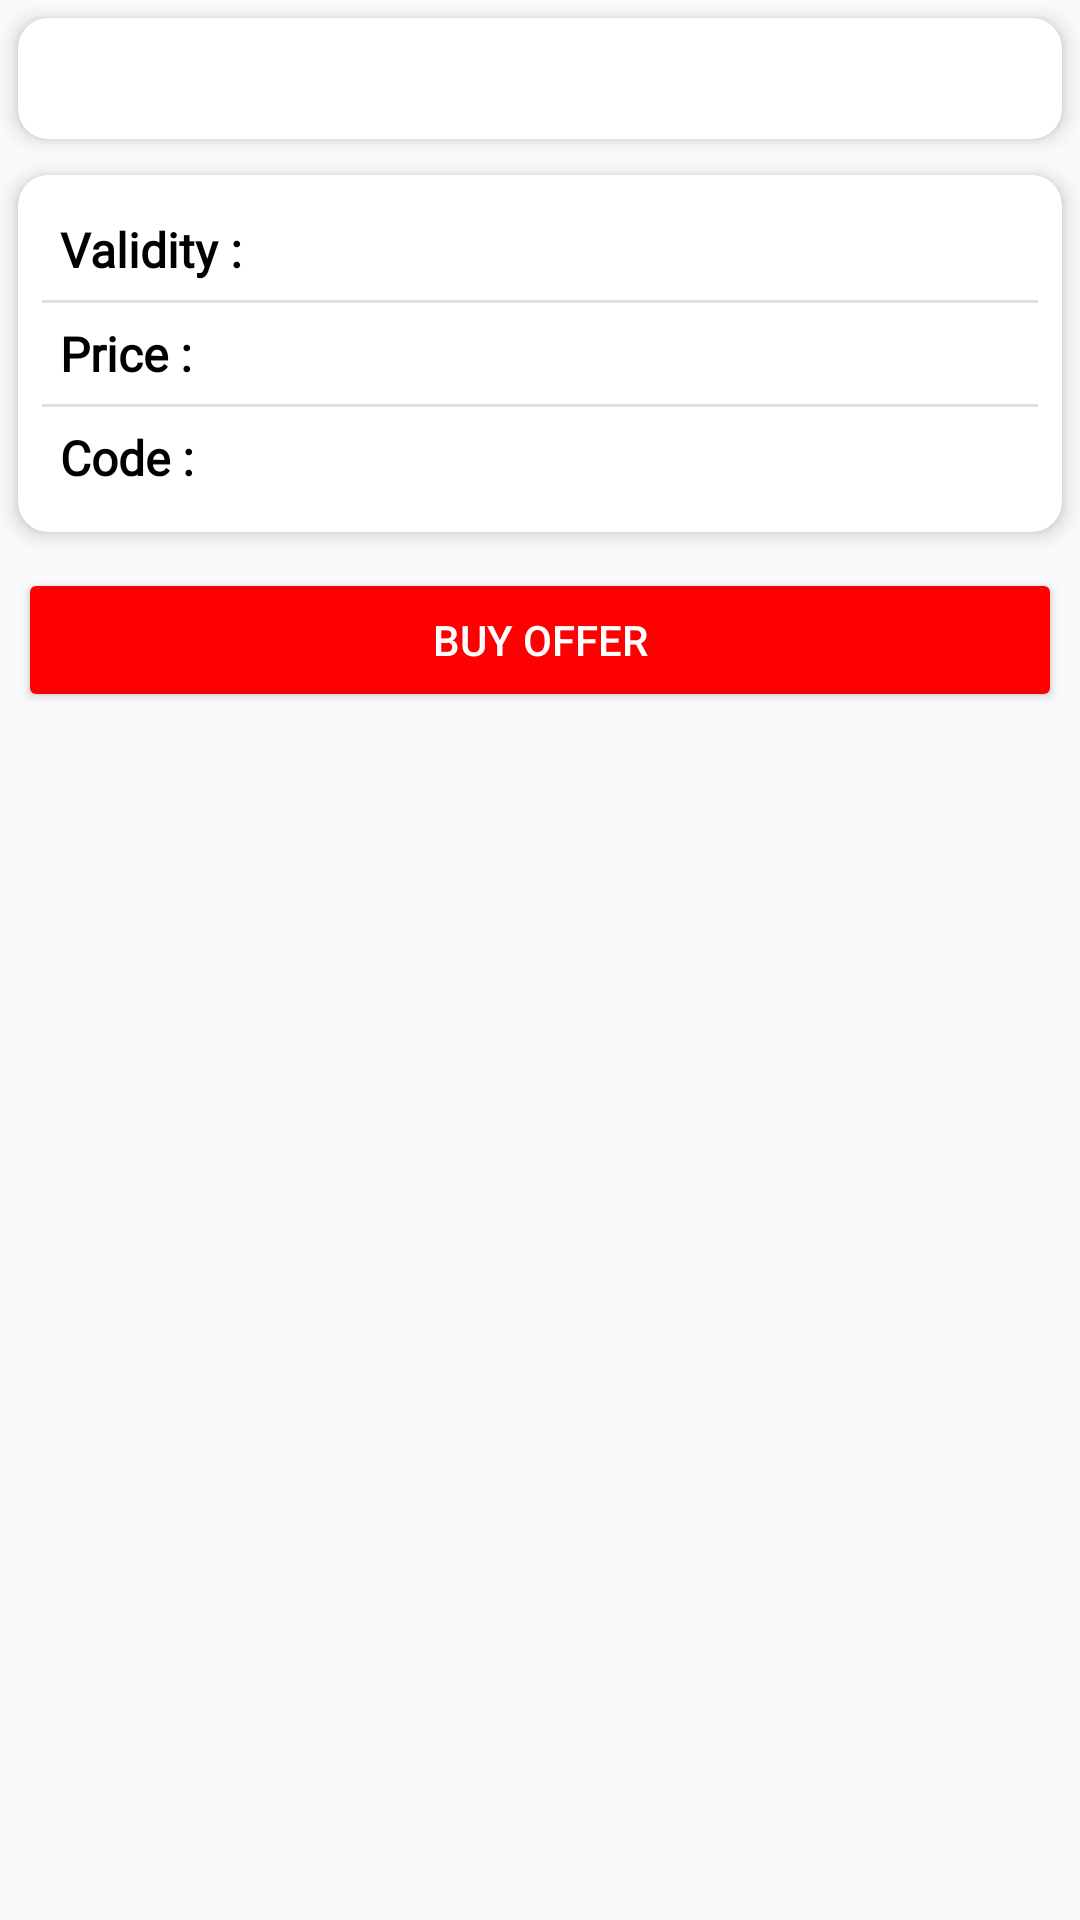

Android layout source for this screen:
<!-- AndroidManifest.xml: application theme Theme.ReadOnlyAdmin -->
<!-- res/layout/activity_offer_details.xml -->
<?xml version="1.0" encoding="utf-8"?>
<LinearLayout xmlns:android="http://schemas.android.com/apk/res/android"
    xmlns:app="http://schemas.android.com/apk/res-auto"
    xmlns:tools="http://schemas.android.com/tools"
    android:layout_width="match_parent"
    android:layout_height="match_parent"
    android:orientation="vertical"
    tools:context=".activity.OfferDetails">

    <androidx.cardview.widget.CardView
        android:layout_width="match_parent"
        android:layout_height="wrap_content"
        android:layout_margin="6dp"
        app:cardCornerRadius="10dp"
        app:cardElevation="4dp"
        app:contentPadding="8dp">

        <TextView
            android:id="@+id/offerDetails"
            android:layout_width="wrap_content"
            android:layout_height="wrap_content"
            android:textColor="@color/blackWhite"
            android:textSize="18sp" />
    </androidx.cardview.widget.CardView>

    <androidx.cardview.widget.CardView
        android:layout_width="match_parent"
        android:layout_height="wrap_content"
        android:layout_margin="6dp"
        app:cardCornerRadius="10dp"
        app:cardElevation="4dp"
        app:contentPadding="8dp">

        <LinearLayout
            android:layout_width="match_parent"
            android:layout_height="wrap_content"
            android:orientation="vertical">

            <LinearLayout
                android:layout_width="match_parent"
                android:layout_height="wrap_content"
                android:layout_margin="6dp"
                android:orientation="horizontal">

                <TextView
                    android:layout_width="wrap_content"
                    android:layout_height="wrap_content"
                    android:layout_weight="1"
                    android:fontFamily="@font/baloo_da"
                    android:text="Validity :"
                    android:textColor="@color/blackWhite"
                    android:textSize="16sp"
                    android:textStyle="bold" />

                <TextView
                    android:id="@+id/validityText"
                    android:layout_width="wrap_content"
                    android:layout_height="wrap_content"
                    android:fontFamily="@font/baloo_da"
                    tools:text="7 Days"
                    android:textColor="@color/blackWhite"
                    android:textSize="16sp"
                    android:textStyle="bold" />
            </LinearLayout>

            <View
                android:layout_width="match_parent"
                android:layout_height="1dp"
                android:background="?android:attr/listDivider" />


            <LinearLayout
                android:layout_width="match_parent"
                android:layout_height="wrap_content"
                android:layout_margin="6dp"
                android:orientation="horizontal">

                <TextView
                    android:layout_width="wrap_content"
                    android:layout_height="wrap_content"
                    android:layout_weight="1"
                    android:fontFamily="@font/baloo_da"
                    android:text="Price :"
                    android:textColor="@color/blackWhite"
                    android:textSize="16sp"
                    android:textStyle="bold" />

                <TextView
                    android:id="@+id/priceText"
                    android:layout_width="wrap_content"
                    android:layout_height="wrap_content"
                    android:fontFamily="@font/baloo_da"
                    tools:text="11 Taka"
                    android:textColor="@color/blackWhite"
                    android:textSize="16sp"
                    android:textStyle="bold" />
            </LinearLayout>

            <View
                android:layout_width="match_parent"
                android:layout_height="1dp"
                android:background="?android:attr/listDivider" />

            <LinearLayout
                android:layout_width="match_parent"
                android:layout_height="wrap_content"
                android:layout_margin="6dp"
                android:orientation="horizontal">

                <TextView
                    android:layout_width="wrap_content"
                    android:layout_height="wrap_content"
                    android:layout_weight="1"
                    android:fontFamily="@font/baloo_da"
                    android:text="Code :"
                    android:textColor="@color/blackWhite"
                    android:textSize="16sp"
                    android:textStyle="bold" />

                <TextView
                    android:id="@+id/codeText"
                    android:layout_width="wrap_content"
                    android:layout_height="wrap_content"
                    android:fontFamily="@font/baloo_da"
                    tools:text="*121*2*4#"
                    android:textColor="@color/blackWhite"
                    android:textSize="16sp"
                    android:textStyle="bold" />
            </LinearLayout>

        </LinearLayout>
    </androidx.cardview.widget.CardView>

    <Button
        android:textColor="@color/white"
        android:id="@+id/buyNowBtn"
        android:layout_width="match_parent"
        android:layout_height="wrap_content"
        android:layout_margin="6dp"
        android:text="Buy Offer"
        android:backgroundTint="@color/primaryColor" />


</LinearLayout>
<!-- resources referenced by this layout -->
<resources>
  <color name="blackWhite">#000000</color>
  <color name="primaryColor">#FE0000</color>
  <color name="white">#FFFFFFFF</color>
  <style name="Theme.ReadOnlyAdmin" parent="Theme.AppCompat.DayNight.DarkActionBar">
          
          <item name="colorPrimary">@color/primaryColor</item>
  
          
          <item name="android:statusBarColor" tools:targetApi="l">@color/SecondaryColor</item>
          
      </style>
  <color name="SecondaryColor">#D52823</color>
</resources>
